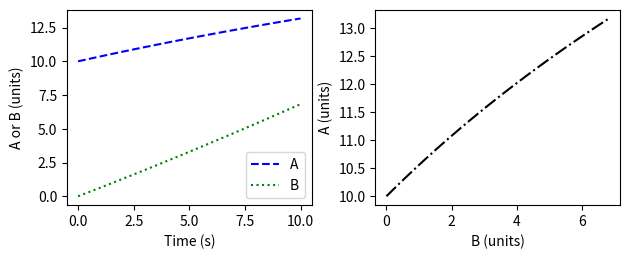

Here is the Python script that generated this plot:
########## Ordinary differential equations system solver ##########

###### Import packages

import numpy as np
import matplotlib.pyplot as plt
from scipy.integrate import solve_ivp
import pandas as pd

###### Specify known values

c1 = 1
c2 = 0.2

###### Set initial conditions of independent variables U

U0 = [10,0] # In this example U0[0] is variable A and U0[1] is variable B

###### Determine integration limits via independent variable array tlim
tlim = (0,10)
tlist = np.linspace(tlim[0],tlim[1],num=101) # Not essential--specifies intervals along tlim to store U values

###### Define differential equations along with additional required calculations

def diff(t,U):
    
    # Assign values to inputs if desired
    A = U[0]
    B = U[1]
    
    # Define equations
    dU=np.zeros(len(U))
    dU[0] = c1 - c2 * A**0.5
    dU[1] = c2 * A**0.5
    
    # Reorganize list to fit required dimensions 
    dU = np.array(dU).tolist()
    
    return dU

###### Integrate

soln = solve_ivp(diff,tlim,U0,t_eval=tlist)

### Obtain output dependent variable array U and independent variable array t

U = soln.y.T # T makes transpose; not essential but easy for input to dataframe
t = soln.t

A = U[:,0] # Define individual variables within U if desired
B = U[:,1]

### Define pandas dataframe with outputs

soln_df = pd.DataFrame(t,columns = ['Time (s)'])
soln_df[['A (units)','B (units)']] = pd.DataFrame(U)

### Save dataframe to a csv
soln_df.to_csv('ODE_solver_output.csv')

### Report dataframe
print(soln_df)

### Plotting the output with subplots
fig = plt.figure()
ax1 = plt.subplot(221) # A and B vs time
ax2 = plt.subplot(222) # A vs B

ax1.plot(t,A,'--b')
ax1.plot(t,B,':g')
ax1.set_xlabel('Time (s)')
ax1.set_ylabel('A or B (units)')
#ax1.set_xlim([0,13])
#ax1.set_ylim([0,5])
ax1.legend(['A','B'])

ax2.plot(B,A,'-.k')
ax2.set_xlabel('B (units)')
ax2.set_ylabel('A (units)')

fig.tight_layout()
plt.show()